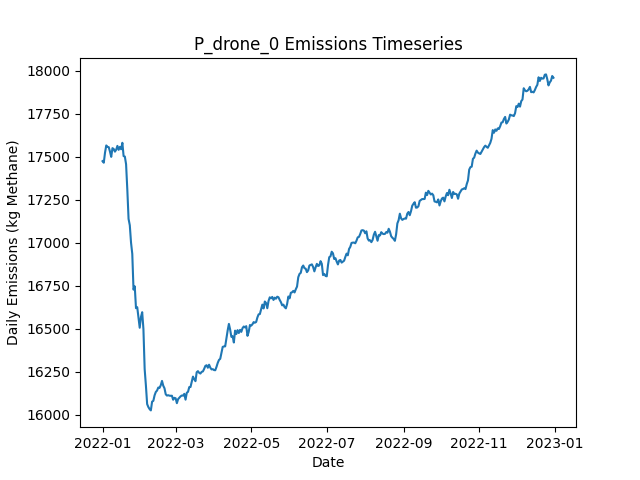

Data behind this chart, as committed beside it:
Date, Daily Emissions (Kg Methane), Daily Mitigable Emissions (Kg Methane), Daily Non-Mitigable Emissions (Kg Methan…, Daily Cost ($), Active Leaks, New Leaks, Leaks Repaired, Leaks Naturally Repaired, Leaks Tagged, Daily Repair Cost ($), Daily Natural Repair Cost ($), drone Deployment Cost ($), drone Sites flagged for Follow-Up, drone Leaks tagged for repair, drone Sites Visited, drone Travel Time (Minutes), drone Survey Time (Minutes), OGI_FU Deployment Cost ($), OGI_FU Sites flagged for Follow-Up, OGI_FU Leaks tagged for repair, OGI_FU Sites Visited, OGI_FU Travel Time (Minutes), OGI_FU Survey Time (Minutes)
2022-01-01, 17476, 12287, 5188, 500, 6492, 6524, 0, 25, 0.00000, 0.00000, 5000, 500, 0, , 9, 300, 180, 0.00000, , 0, 0, 0, 0
2022-01-02, 17466, 12277, 5189, 500, 6487, 13, 0, 14, 0.00000, 0.00000, 2800, 500, 0, , 9, 300, 180, 0.00000, , 0, 0, 0, 0
2022-01-03, 17525, 12324, 5201, 1000, 6495, 20, 0, 8, 18, 0.00000, 1600, 500, 1, , 9, 300, 180, 500, , 18, 1, 30, 120
2022-01-04, 17567, 12337, 5229, 500, 6504, 26, 0, 13, 0.00000, 0.00000, 2600, 500, 0, , 9, 300, 180, 0.00000, , 0, 0, 0, 0
2022-01-05, 17558, 12331, 5227, 1000, 6500, 14, 0, 14, 18, 0.00000, 2800, 500, 1, , 9, 300, 180, 500, , 18, 1, 30, 120
2022-01-06, 17557, 12320, 5237, 1500, 6497, 19, 0, 16, 37, 0.00000, 3200, 500, 2, , 9, 300, 180, 1000, , 37, 2, 60, 240
2022-01-07, 17531, 12294, 5237, 1500, 6488, 14, 0, 18, 66, 0.00000, 3600, 500, 3, , 9, 300, 180, 1000, , 66, 3, 120, 360
2022-01-08, 17500, 12255, 5245, 500, 6476, 11, 0, 19, 0.00000, 0.00000, 3800, 500, 0, , 9, 300, 180, 0.00000, , 0, 0, 0, 0
2022-01-09, 17551, 12301, 5250, 1000, 6481, 18, 0, 5, 20, 0.00000, 1000, 500, 1, , 9, 300, 180, 500, , 20, 1, 30, 120
2022-01-10, 17546, 12304, 5242, 1000, 6482, 12, 0, 8, 24, 0.00000, 1600, 500, 1, , 9, 300, 180, 500, , 24, 1, 30, 120
2022-01-11, 17531, 12304, 5226, 1500, 6476, 11, 0, 12, 65, 0.00000, 2400, 500, 3, , 9, 300, 180, 1000, , 65, 3, 120, 360
2022-01-12, 17542, 12313, 5229, 500, 6482, 15, 0, 6, 0.00000, 0.00000, 1200, 500, 0, , 9, 300, 180, 0.00000, , 0, 0, 0, 0
2022-01-13, 17564, 12325, 5239, 1500, 6489, 25, 0, 12, 34, 0.00000, 2400, 500, 2, , 9, 300, 180, 1000, , 34, 2, 60, 240
2022-01-14, 17541, 12318, 5223, 500, 6485, 12, 0, 12, 0.00000, 0.00000, 2400, 500, 0, , 9, 300, 180, 0.00000, , 0, 0, 0, 0
2022-01-15, 17558, 12311, 5248, 1000, 6483, 19, 0, 16, 19, 0.00000, 3200, 500, 1, , 9, 300, 180, 500, , 19, 1, 30, 120
2022-01-16, 17545, 12304, 5241, 1000, 6483, 18, 0, 11, 19, 0.00000, 2200, 500, 1, , 9, 300, 180, 500, , 19, 1, 30, 120
2022-01-17, 17582, 12342, 5240, 500, 6487, 18, 0, 10, 0.00000, 0.00000, 2000, 500, 0, , 9, 300, 180, 0.00000, , 0, 0, 0, 0
2022-01-18, 17505, 12265, 5240, 3500, 6463, 11, 15, 15, 0.00000, 3000, 3000, 500, 0, , 9, 300, 180, 0.00000, , 0, 0, 0, 0
2022-01-19, 17502, 12264, 5238, 1000, 6465, 22, 0, 14, 28, 0.00000, 2800, 500, 1, , 9, 300, 180, 500, , 28, 1, 30, 120
2022-01-20, 17457, 12219, 5238, 4700, 6451, 15, 16, 7, 69, 3200, 1400, 500, 4, , 9, 300, 180, 1000, , 69, 3, 120, 360
2022-01-21, 17309, 12106, 5203, 8200, 6424, 25, 36, 10, 38, 7200, 2000, 0.00000, 1, , 0, 0, 0, 1000, , 38, 2, 60, 240
2022-01-22, 17140, 11936, 5203, 12500, 6378, 22, 60, 4, 21, 12000, 800, 0.00000, 1, , 0, 0, 0, 500, , 21, 1, 30, 120
2022-01-23, 17102, 11900, 5202, 0.00000, 6363, 12, 0, 19, 0.00000, 0.00000, 3800, 0.00000, 0, , 0, 0, 0, 0.00000, , 0, 0, 0, 0
2022-01-24, 17001, 11819, 5182, 4800, 6334, 16, 24, 13, 0.00000, 4800, 2600, 0.00000, 0, , 0, 0, 0, 0.00000, , 0, 0, 0, 0
2022-01-25, 16936, 11737, 5199, 4600, 6306, 15, 23, 11, 0.00000, 4600, 2200, 0.00000, 0, , 0, 0, 0, 0.00000, , 0, 0, 0, 0
2022-01-26, 16728, 11520, 5208, 11200, 6248, 14, 56, 12, 0.00000, 11200, 2400, 0.00000, 0, , 0, 0, 0, 0.00000, , 0, 0, 0, 0
2022-01-27, 16747, 11528, 5220, 0.00000, 6253, 16, 0, 9, 0.00000, 0.00000, 1800, 0.00000, 0, , 0, 0, 0, 0.00000, , 0, 0, 0, 0
2022-01-28, 16620, 11400, 5220, 6800, 6213, 15, 34, 20, 0.00000, 6800, 4000, 0.00000, 0, , 0, 0, 0, 0.00000, , 0, 0, 0, 0
2022-01-29, 16626, 11401, 5225, 0.00000, 6217, 22, 0, 12, 0.00000, 0.00000, 2400, 0.00000, 0, , 0, 0, 0, 0.00000, , 0, 0, 0, 0
2022-01-30, 16564, 11336, 5227, 4000, 6206, 20, 20, 9, 0.00000, 4000, 1800, 0.00000, 0, , 0, 0, 0, 0.00000, , 0, 0, 0, 0
2022-01-31, 16506, 11275, 5232, 3200, 6194, 15, 16, 9, 0.00000, 3200, 1800, 0.00000, 0, , 0, 0, 0, 0.00000, , 0, 0, 0, 0
2022-02-01, 16569, 11313, 5256, 0.00000, 6211, 27, 0, 4, 0.00000, 0.00000, 800, 0.00000, 0, , 0, 0, 0, 0.00000, , 0, 0, 0, 0
2022-02-02, 16597, 11314, 5283, 0.00000, 6226, 28, 0, 8, 0.00000, 0.00000, 1600, 0.00000, 0, , 0, 0, 0, 0.00000, , 0, 0, 0, 0
2022-02-03, 16499, 11222, 5277, 5400, 6193, 13, 27, 11, 0.00000, 5400, 2200, 0.00000, 0, , 0, 0, 0, 0.00000, , 0, 0, 0, 0
2022-02-04, 16266, 10978, 5288, 12800, 6122, 15, 64, 16, 0.00000, 12800, 3200, 0.00000, 0, , 0, 0, 0, 0.00000, , 0, 0, 0, 0
2022-02-05, 16171, 10876, 5295, 6200, 6094, 18, 31, 9, 0.00000, 6200, 1800, 0.00000, 0, , 0, 0, 0, 0.00000, , 0, 0, 0, 0
2022-02-06, 16062, 10777, 5286, 3800, 6066, 13, 19, 17, 0.00000, 3800, 3400, 0.00000, 0, , 0, 0, 0, 0.00000, , 0, 0, 0, 0
2022-02-07, 16045, 10774, 5271, 0.00000, 6059, 16, 0, 14, 0.00000, 0.00000, 2800, 0.00000, 0, , 0, 0, 0, 0.00000, , 0, 0, 0, 0
2022-02-08, 16033, 10765, 5268, 0.00000, 6057, 16, 0, 12, 0.00000, 0.00000, 2400, 0.00000, 0, , 0, 0, 0, 0.00000, , 0, 0, 0, 0
2022-02-09, 16026, 10754, 5272, 0.00000, 6052, 18, 0, 14, 0.00000, 0.00000, 2800, 0.00000, 0, , 0, 0, 0, 0.00000, , 0, 0, 0, 0
2022-02-10, 16077, 10791, 5286, 0.00000, 6059, 20, 0, 10, 0.00000, 0.00000, 2000, 0.00000, 0, , 0, 0, 0, 0.00000, , 0, 0, 0, 0
2022-02-11, 16081, 10817, 5264, 0.00000, 6064, 26, 0, 12, 0.00000, 0.00000, 2400, 0.00000, 0, , 0, 0, 0, 0.00000, , 0, 0, 0, 0
2022-02-12, 16113, 10833, 5280, 0.00000, 6068, 18, 0, 7, 0.00000, 0.00000, 1400, 0.00000, 0, , 0, 0, 0, 0.00000, , 0, 0, 0, 0
2022-02-13, 16133, 10846, 5287, 0.00000, 6075, 20, 0, 8, 0.00000, 0.00000, 1600, 0.00000, 0, , 0, 0, 0, 0.00000, , 0, 0, 0, 0
2022-02-14, 16141, 10873, 5268, 0.00000, 6076, 19, 0, 11, 0.00000, 0.00000, 2200, 0.00000, 0, , 0, 0, 0, 0.00000, , 0, 0, 0, 0
2022-02-15, 16159, 10888, 5271, 0.00000, 6078, 16, 0, 8, 0.00000, 0.00000, 1600, 0.00000, 0, , 0, 0, 0, 0.00000, , 0, 0, 0, 0
2022-02-16, 16157, 10878, 5279, 0.00000, 6075, 13, 0, 12, 0.00000, 0.00000, 2400, 0.00000, 0, , 0, 0, 0, 0.00000, , 0, 0, 0, 0
2022-02-17, 16172, 10888, 5284, 0.00000, 6081, 18, 0, 8, 0.00000, 0.00000, 1600, 0.00000, 0, , 0, 0, 0, 0.00000, , 0, 0, 0, 0
2022-02-18, 16197, 10909, 5289, 0.00000, 6083, 20, 0, 11, 0.00000, 0.00000, 2200, 0.00000, 0, , 0, 0, 0, 0.00000, , 0, 0, 0, 0
2022-02-19, 16169, 10878, 5291, 0.00000, 6082, 11, 0, 11, 0.00000, 0.00000, 2200, 0.00000, 0, , 0, 0, 0, 0.00000, , 0, 0, 0, 0
2022-02-20, 16155, 10874, 5281, 0.00000, 6084, 15, 0, 8, 0.00000, 0.00000, 1600, 0.00000, 0, , 0, 0, 0, 0.00000, , 0, 0, 0, 0
2022-02-21, 16120, 10846, 5273, 0.00000, 6075, 10, 0, 12, 0.00000, 0.00000, 2400, 0.00000, 0, , 0, 0, 0, 0.00000, , 0, 0, 0, 0
2022-02-22, 16112, 10841, 5271, 0.00000, 6072, 16, 0, 14, 0.00000, 0.00000, 2800, 0.00000, 0, , 0, 0, 0, 0.00000, , 0, 0, 0, 0
2022-02-23, 16114, 10846, 5268, 0.00000, 6069, 12, 0, 8, 0.00000, 0.00000, 1600, 0.00000, 0, , 0, 0, 0, 0.00000, , 0, 0, 0, 0
2022-02-24, 16111, 10845, 5266, 0.00000, 6070, 24, 0, 15, 0.00000, 0.00000, 3000, 0.00000, 0, , 0, 0, 0, 0.00000, , 0, 0, 0, 0
2022-02-25, 16111, 10850, 5261, 0.00000, 6068, 15, 0, 12, 0.00000, 0.00000, 2400, 0.00000, 0, , 0, 0, 0, 0.00000, , 0, 0, 0, 0
2022-02-26, 16111, 10848, 5263, 0.00000, 6065, 16, 0, 14, 0.00000, 0.00000, 2800, 0.00000, 0, , 0, 0, 0, 0.00000, , 0, 0, 0, 0
2022-02-27, 16088, 10848, 5240, 0.00000, 6059, 14, 0, 12, 0.00000, 0.00000, 2400, 0.00000, 0, , 0, 0, 0, 0.00000, , 0, 0, 0, 0
2022-02-28, 16099, 10865, 5234, 0.00000, 6064, 20, 0, 10, 0.00000, 0.00000, 2000, 0.00000, 0, , 0, 0, 0, 0.00000, , 0, 0, 0, 0
2022-03-01, 16096, 10859, 5237, 0.00000, 6065, 16, 0, 12, 0.00000, 0.00000, 2400, 0.00000, 0, , 0, 0, 0, 0.00000, , 0, 0, 0, 0
... 305 more rows
